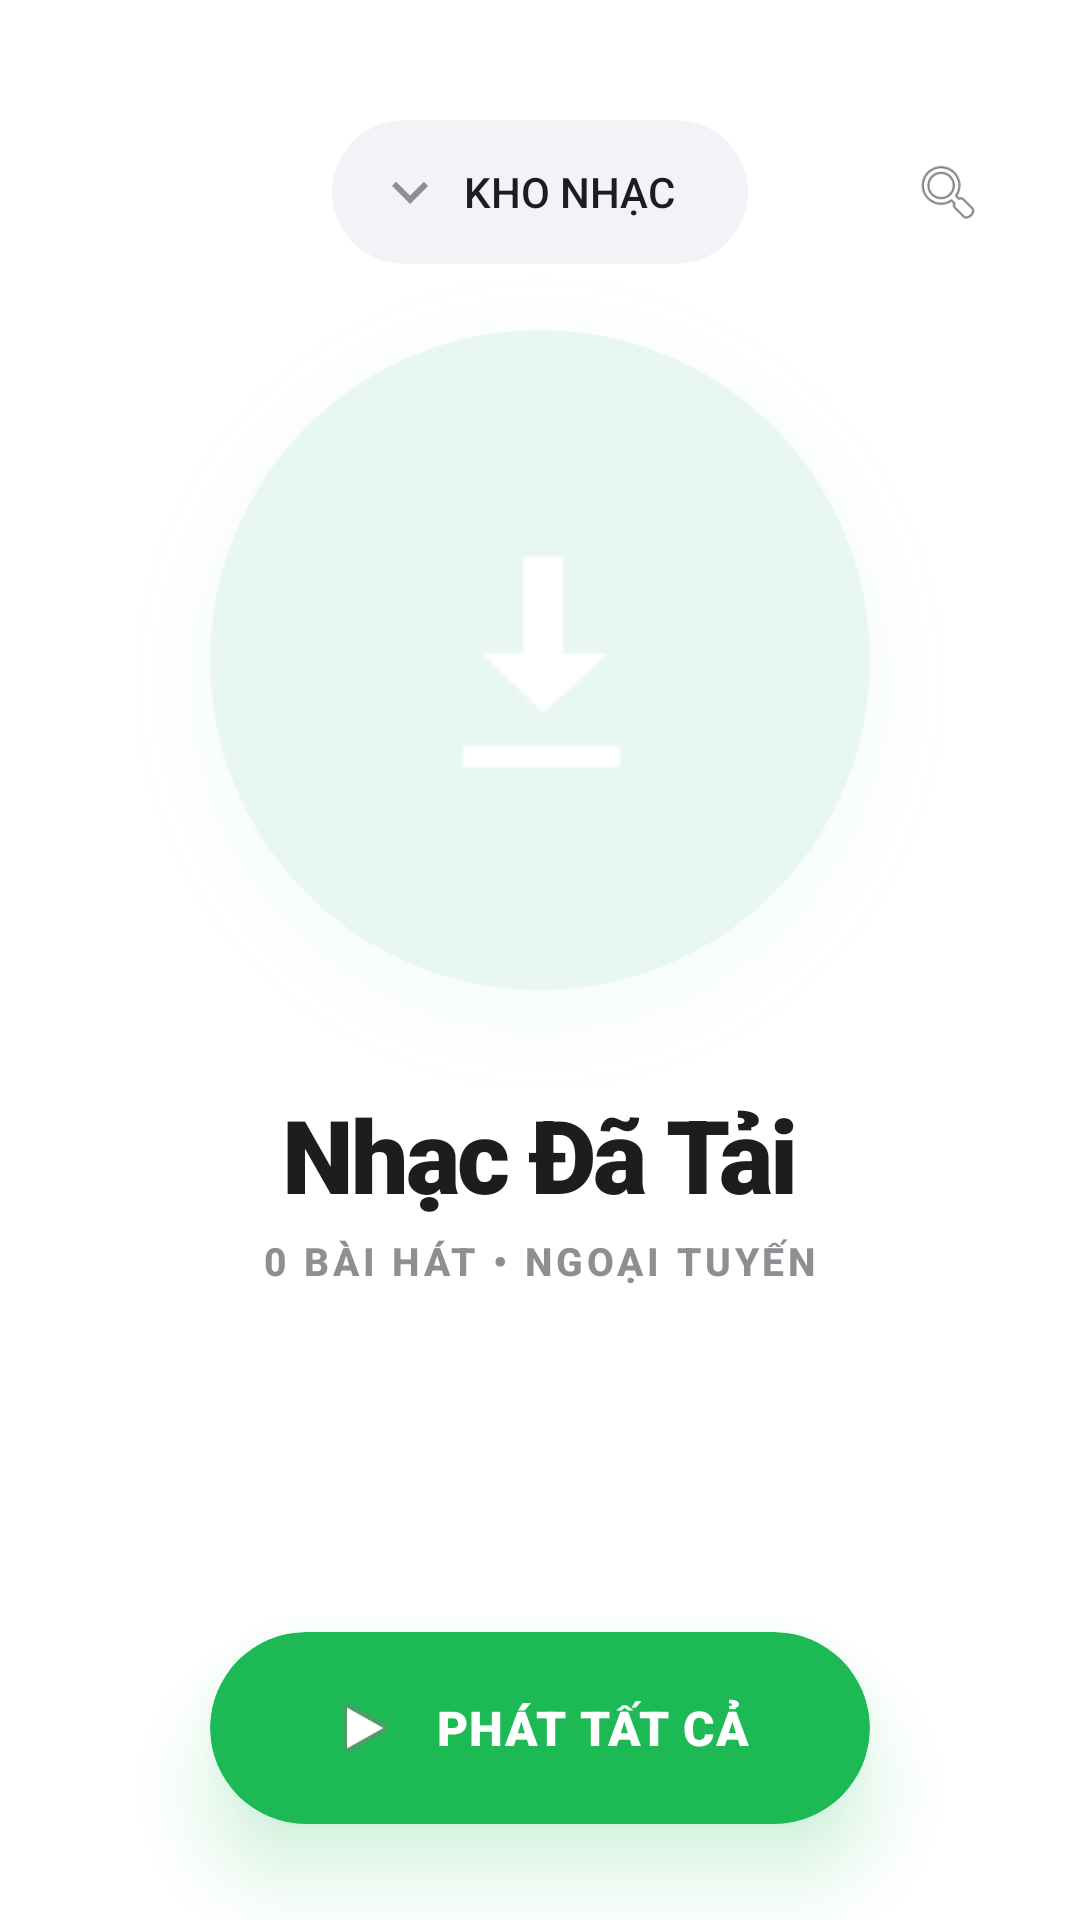

Reconstruct the res/layout file that produces this screen, plus the resources it refers to.
<!-- AndroidManifest.xml: activity theme Theme.AppCompat.Light.NoActionBar -->
<!-- res/layout/activity_offline_music.xml -->
<?xml version="1.0" encoding="utf-8"?>
<androidx.constraintlayout.widget.ConstraintLayout xmlns:android="http://schemas.android.com/apk/res/android"
    xmlns:app="http://schemas.android.com/apk/res-auto"
    android:layout_width="match_parent"
    android:layout_height="match_parent"
    android:background="#FFFFFF">

    <androidx.core.widget.NestedScrollView
        android:layout_width="match_parent"
        android:layout_height="match_parent"
        android:clipToPadding="false"
        android:overScrollMode="never"
        android:scrollbars="none">

        <LinearLayout
            android:layout_width="match_parent"
            android:layout_height="wrap_content"
            android:gravity="center_horizontal"
            android:orientation="vertical">

            <Space
                android:layout_width="match_parent"
                android:layout_height="110dp" />

            <androidx.cardview.widget.CardView
                android:layout_width="220dp"
                android:layout_height="220dp"
                app:cardBackgroundColor="#E8F8F0"
                app:cardCornerRadius="110dp"
                app:cardElevation="16dp"
                android:outlineAmbientShadowColor="#401DB954"
                android:outlineSpotShadowColor="#401DB954">

                <ImageView
                    android:layout_width="80dp"
                    android:layout_height="80dp"
                    android:layout_gravity="center"
                    android:src="@android:drawable/stat_sys_download_done"
                    app:tint="#1DB954" />
            </androidx.cardview.widget.CardView>

            <TextView
                android:layout_width="wrap_content"
                android:layout_height="wrap_content"
                android:layout_marginTop="32dp"
                android:fontFamily="sans-serif-black"
                android:letterSpacing="-0.03"
                android:text="Nhạc Đã Tải"
                android:textColor="#1D1D1F"
                android:textSize="34sp" />

            <TextView
                android:id="@+id/tvOfflineCount"
                android:layout_width="wrap_content"
                android:layout_height="wrap_content"
                android:layout_marginTop="4dp"
                android:fontFamily="sans-serif-medium"
                android:letterSpacing="0.1"
                android:text="0 BÀI HÁT • NGOẠI TUYẾN"
                android:textColor="#8E8E93"
                android:textSize="13sp"
                android:textStyle="bold" />

            <EditText
                android:id="@+id/etSearchOffline"
                android:layout_width="match_parent"
                android:layout_height="48dp"
                android:layout_marginHorizontal="16dp"
                android:layout_marginTop="24dp"
                android:background="#F2F2F7"
                android:drawableStart="@android:drawable/ic_menu_search"
                android:drawablePadding="12dp"
                android:hint="Tìm bài hát đã tải..."
                android:imeOptions="actionSearch"
                android:paddingHorizontal="16dp"
                android:singleLine="true"
                android:textColor="#1D1D1F"
                android:textSize="14sp"
                android:visibility="gone" />

            <androidx.recyclerview.widget.RecyclerView
                android:id="@+id/rvOfflineSongs"
                android:layout_width="match_parent"
                android:layout_height="wrap_content"
                android:layout_marginTop="24dp"
                android:nestedScrollingEnabled="false"
                android:paddingHorizontal="16dp"
                android:paddingBottom="140dp" />
        </LinearLayout>
    </androidx.core.widget.NestedScrollView>

    <androidx.cardview.widget.CardView
        android:layout_width="wrap_content"
        android:layout_height="48dp"
        android:layout_marginTop="40dp"
        app:cardBackgroundColor="#F2F2F7"
        app:cardCornerRadius="24dp"
        app:cardElevation="0dp"
        app:layout_constraintEnd_toEndOf="parent"
        app:layout_constraintStart_toStartOf="parent"
        app:layout_constraintTop_toTopOf="parent">

        <LinearLayout
            android:layout_width="wrap_content"
            android:layout_height="match_parent"
            android:gravity="center_vertical"
            android:orientation="horizontal"
            android:paddingHorizontal="8dp">

            <ImageView
                android:id="@+id/btnBackOffline"
                android:layout_width="36dp"
                android:layout_height="36dp"
                android:background="?attr/selectableItemBackgroundBorderless"
                android:padding="6dp"
                android:src="@drawable/ic_chevron_down"
                app:tint="#1D1D1F" />

            <TextView
                android:layout_width="wrap_content"
                android:layout_height="wrap_content"
                android:layout_marginEnd="16dp"
                android:fontFamily="sans-serif-medium"
                android:text="KHO NHẠC"
                android:textColor="#1D1D1F"
                android:textSize="14sp" />
        </LinearLayout>
    </androidx.cardview.widget.CardView>

    <ImageView
        android:id="@+id/btnSearchIcon"
        android:layout_width="48dp"
        android:layout_height="48dp"
        android:layout_marginTop="40dp"
        android:layout_marginEnd="20dp"
        android:background="?attr/selectableItemBackgroundBorderless"
        android:padding="12dp"
        android:src="@android:drawable/ic_menu_search"
        app:layout_constraintEnd_toEndOf="parent"
        app:layout_constraintTop_toTopOf="parent"
        app:tint="#1D1D1F" />

    <androidx.cardview.widget.CardView
        android:id="@+id/btnPlayAllOffline"
        android:layout_width="220dp"
        android:layout_height="64dp"
        android:layout_marginBottom="32dp"
        app:cardBackgroundColor="#1DB954"
        app:cardCornerRadius="32dp"
        app:cardElevation="16dp"
        android:outlineAmbientShadowColor="#1DB954"
        android:outlineSpotShadowColor="#1DB954"
        app:layout_constraintBottom_toBottomOf="parent"
        app:layout_constraintEnd_toEndOf="parent"
        app:layout_constraintStart_toStartOf="parent">

        <LinearLayout
            android:layout_width="match_parent"
            android:layout_height="match_parent"
            android:background="?attr/selectableItemBackground"
            android:gravity="center"
            android:orientation="horizontal">

            <ImageView
                android:layout_width="24dp"
                android:layout_height="24dp"
                android:src="@android:drawable/ic_media_play"
                app:tint="#FFFFFF" />

            <TextView
                android:layout_width="wrap_content"
                android:layout_height="wrap_content"
                android:layout_marginStart="12dp"
                android:fontFamily="sans-serif-black"
                android:letterSpacing="0.02"
                android:text="PHÁT TẤT CẢ"
                android:textColor="#FFFFFF"
                android:textSize="16sp" />
        </LinearLayout>
    </androidx.cardview.widget.CardView>

</androidx.constraintlayout.widget.ConstraintLayout>
<!-- resources referenced by this layout -->
<resources>
  <!-- drawable ic_chevron_down (drawable) -->
  <vector xmlns:android="http://schemas.android.com/apk/res/android"
      android:width="24dp"
      android:height="24dp"
      android:viewportWidth="24"
      android:viewportHeight="24">
      <path
          android:fillColor="#8e8e93"
          android:pathData="M7.41,8.59L12,13.17l4.59,-4.58L18,10l-6,6 -6,-6 1.41,-1.41z"/>
  </vector>
</resources>
